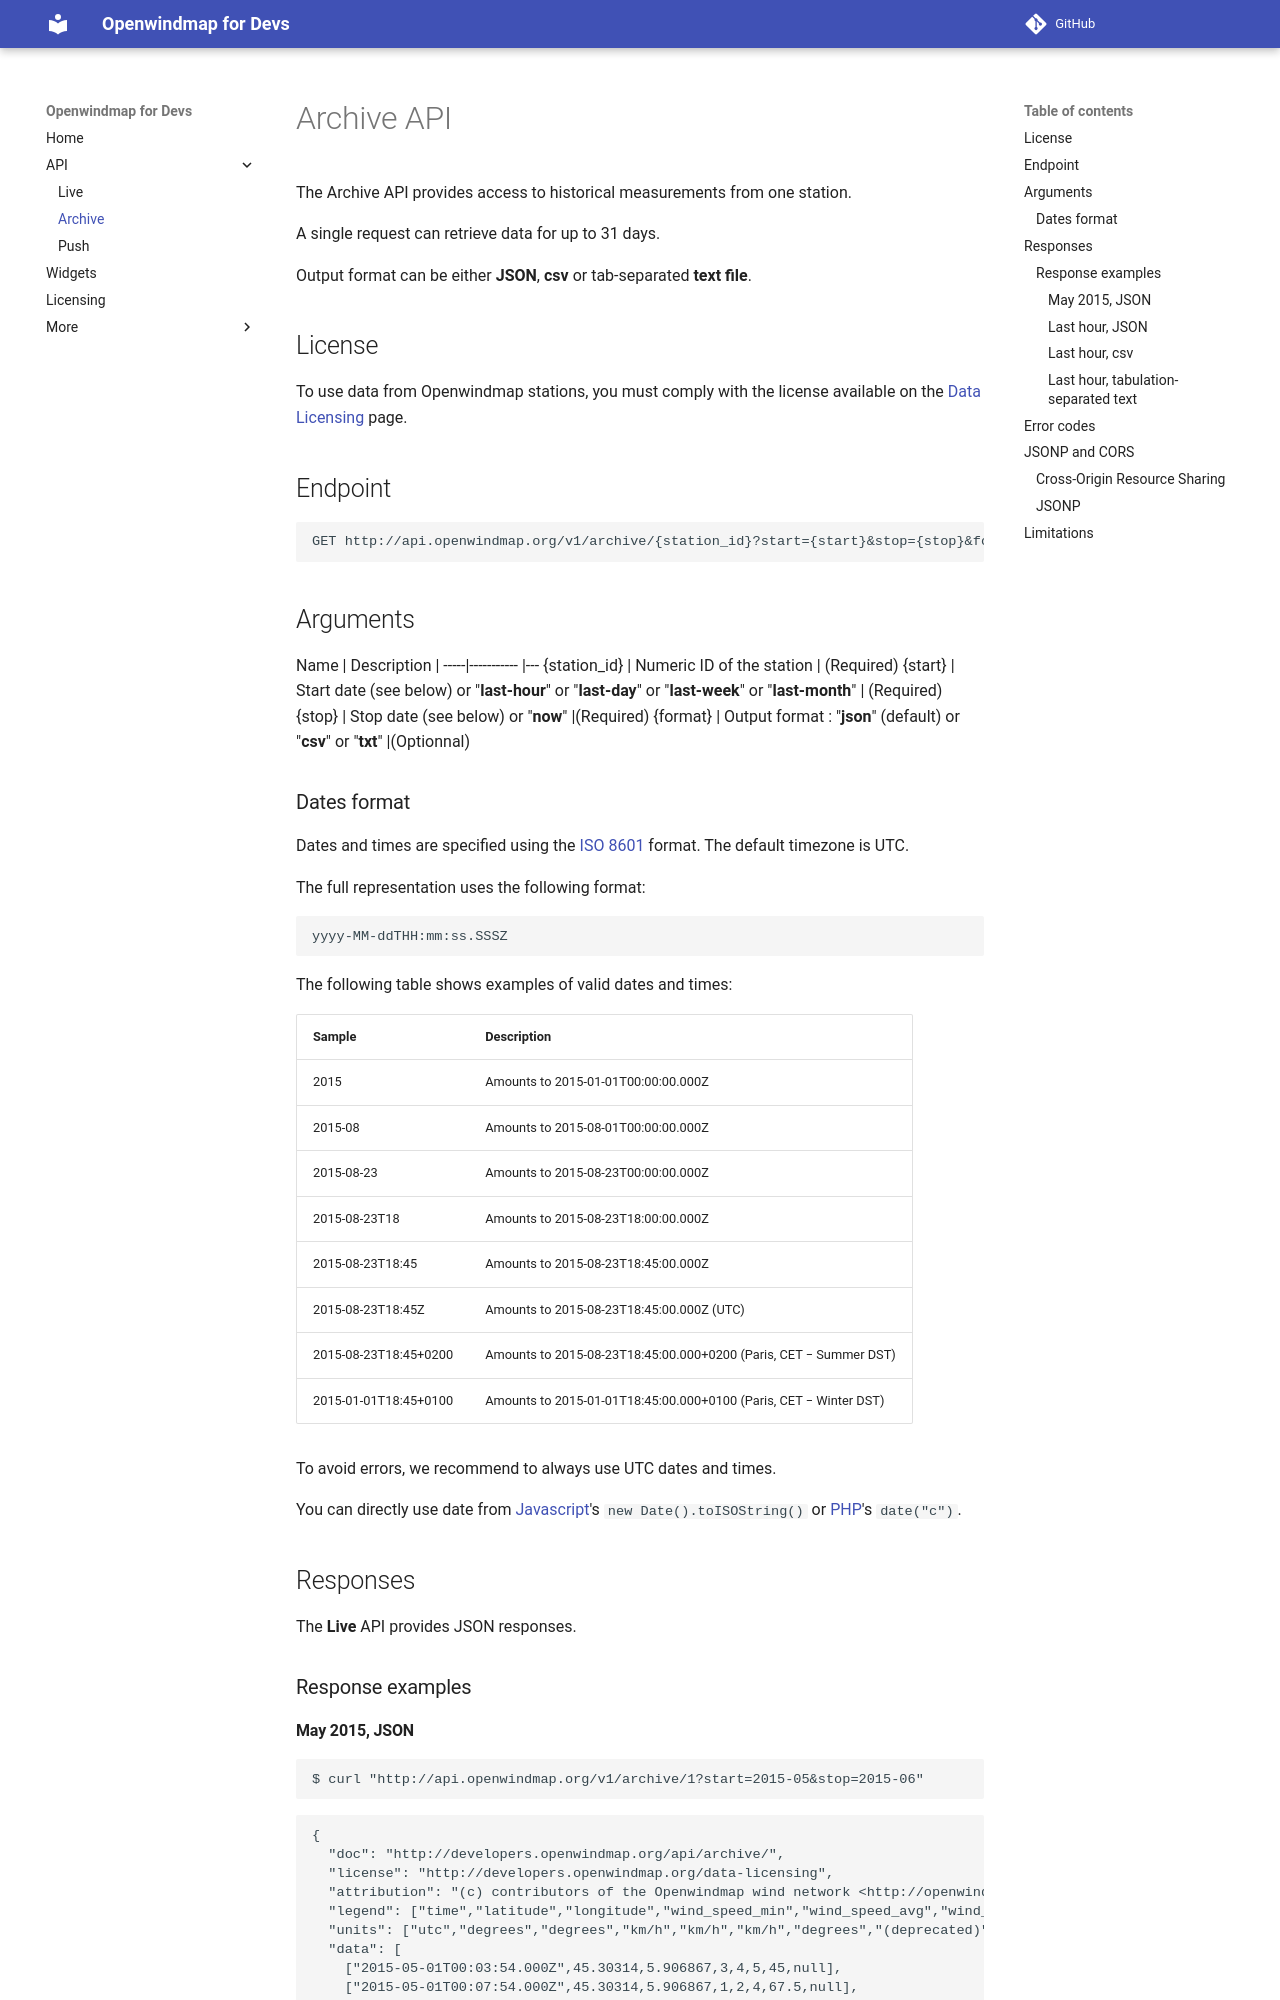

repository: OpenWindMap/api-doc · page: api/archive/index.html · generator: mkdocs

# Archive API

The Archive API provides access to historical measurements from one station.

A single request can retrieve data for up to 31 days.

Output format can be either **JSON**, **csv** or tab-separated **text file**.

## License
To use data from Openwindmap stations, you must comply with the license available on the [Data Licensing](../../data-licensing.md) page.

## Endpoint
```bash
GET http://api.openwindmap.org/v1/archive/{station_id}?start={start}&stop={stop}&format={format}
```
## Arguments

Name | Description |
-----|----------- |---
{station_id} | Numeric ID of the station | (Required)
{start} | Start date (see below) or "**last-hour**"  or "**last-day**" or "**last-week**" or "**last-month**" | (Required)
{stop} | Stop date (see below) or "**now**" |(Required)
{format} | Output format : "**json**" (default) or "**csv**" or "**txt**" |(Optionnal)

### Dates format

Dates and times are specified using the [ISO 8601](http://en.wikipedia.org/wiki/ISO_8601) format. The default timezone is UTC.

The full representation uses the following format:
```
yyyy-MM-ddTHH:mm:ss.SSSZ
```

The following table shows examples of valid dates and times:

Sample | Description
-------| -----------
2015 | Amounts to 2015-01-01T00:00:00.000Z
2015-08 | Amounts to 2015-08-01T00:00:00.000Z
2015-08-23 | Amounts to 2015-08-23T00:00:00.000Z
2015-08-23T18 | Amounts to 2015-08-23T18:00:00.000Z
2015-08-23T18:45 | Amounts to 2015-08-23T18:45:00.000Z
2015-08-23T18:45Z | Amounts to 2015-08-23T18:45:00.000Z (UTC)
2015-08-23T18:45+0200 | Amounts to 2015-08-23T18:45:00.000+0200 (Paris, CET − Summer DST)
2015-01-01T18:45+0100 | Amounts to 2015-01-01T18:45:00.000+0100 (Paris, CET − Winter DST)

To avoid errors, we recommend to always use UTC dates and times.

You can directly use date from [Javascript](http://www.w3schools.com/jsref/jsref_toisostring.asp)'s ```new Date().toISOString()``` or [PHP](http://php.net/manual/en/function.date.php)'s ```date("c")```.

## Responses

The **Live** API provides JSON responses.

### Response examples
#### May 2015, JSON

```bash
$ curl "http://api.openwindmap.org/v1/archive/1?start=2015-05&stop=2015-06"
```
```json
{
  "doc": "http://developers.openwindmap.org/api/archive/",
  "license": "http://developers.openwindmap.org/data-licensing",
  "attribution": "(c) contributors of the Openwindmap wind network <http://openwindmap.org>",
  "legend": ["time","latitude","longitude","wind_speed_min","wind_speed_avg","wind_speed_max","wind_heading","pressure"],
  "units": ["utc","degrees","degrees","km/h","km/h","km/h","degrees","(deprecated)"],
  "data": [
    ["2015-05-01T00:03:54.000Z",45.30314,5.906867,3,4,5,45,null],
    ["2015-05-01T00:07:54.000Z",45.30314,5.906867,1,2,4,67.5,null],
    ["2015-05-01T00:11:54.000Z",45.30314,5.906867,0,0,0,67.5,null],
    ["2015-05-01T00:15:54.000Z",45.30314,5.906867,0,0,1,67.5,null],
    ["2015-05-01T00:19:54.000Z",45.30314,5.906867,0,0,0,0,null],
    ["2015-05-01T00:23:54.000Z",45.30314,5.906867,0,1,4,67.5,null],
    ...,
    ["2015-05-31T23:37:03.000Z",45.30314,5.906867,1,2,2,90,null],
    ["2015-05-31T23:41:03.000Z",45.30314,5.906867,0,0,1,90,null],
    ["2015-05-31T23:45:03.000Z",45.30314,5.906867,0,1,2,90,null],
    ["2015-05-31T23:49:03.000Z",45.30314,5.906867,0,0,1,90,null],
    ["2015-05-31T23:53:03.000Z",45.30314,5.906867,0,0,0,90,null],
    ["2015-05-31T23:57:03.000Z",45.30314,5.906867,0,0,0,0,null]
  ]
}
```
